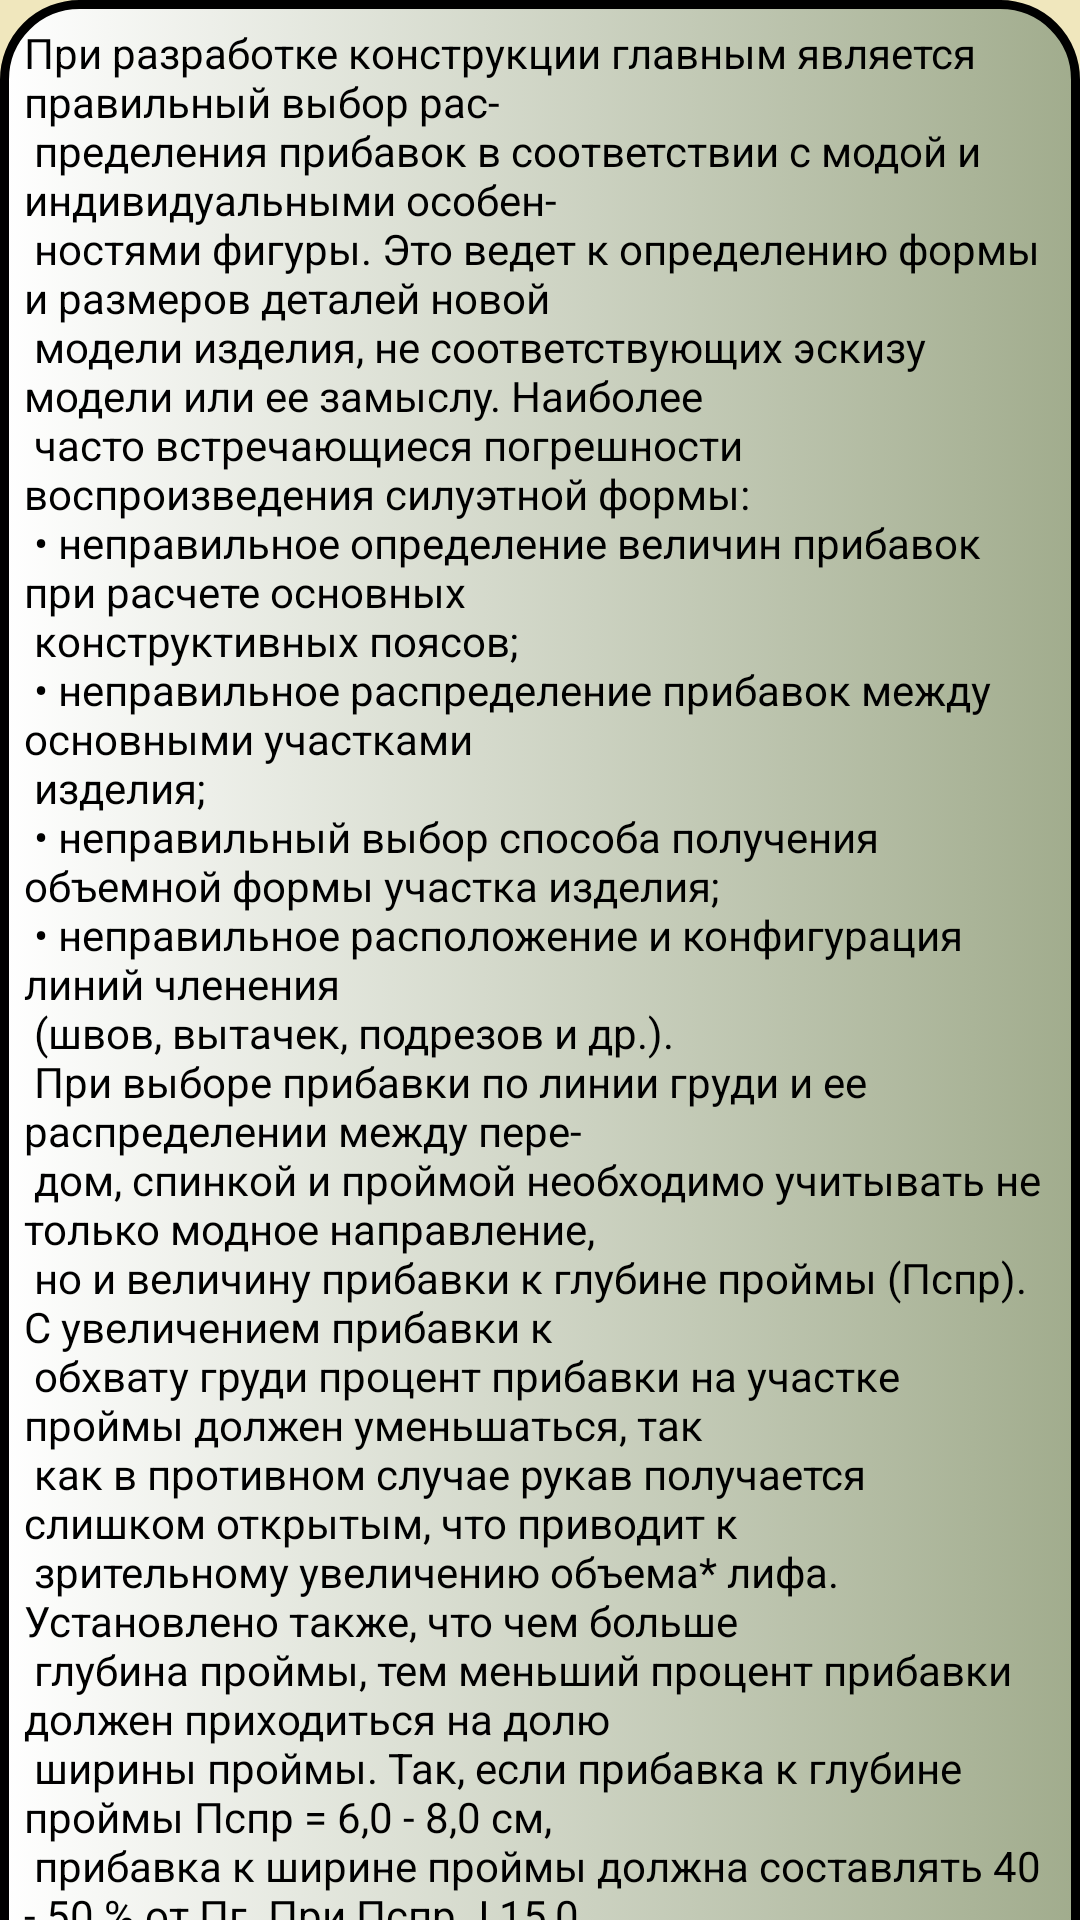

Layout XML and referenced resources for this Android screen:
<!-- AndroidManifest.xml: application theme Theme.SewingWorkshop -->
<!-- res/layout/fragment_netochnosti.xml -->
<?xml version="1.0" encoding="utf-8"?>
<FrameLayout xmlns:android="http://schemas.android.com/apk/res/android"
    xmlns:tools="http://schemas.android.com/tools"
    android:layout_width="match_parent"
    android:layout_height="match_parent"
    android:background="@color/color_of_fragments"
    tools:context=".manual.NetochnostiFragment" >

    <androidx.core.widget.NestedScrollView
        android:layout_width="match_parent"
        android:layout_height="match_parent"
        android:fillViewport="true">

        <LinearLayout
            android:layout_width="match_parent"
            android:layout_height="wrap_content"
            android:background="@drawable/buttons"
            android:orientation="vertical">

            <TextView
                android:id="@+id/textView9"
                android:layout_width="match_parent"
                android:layout_height="wrap_content"
                android:inputType="textMultiLine"
                android:padding="8dp"
                android:text="@string/DefektiNetochnostiVosproisvedenia"
                android:textColor="@color/black" />
        </LinearLayout>
    </androidx.core.widget.NestedScrollView>
</FrameLayout>
<!-- resources referenced by this layout -->
<resources>
  <color name="black">#FF000000</color>
  <color name="color_of_fragments">#F0E7BD</color>
  <!-- drawable buttons (drawable-v24) -->
  <?xml version="1.0" encoding="utf-8"?>
  <selector xmlns:android="http://schemas.android.com/apk/res/android">
      <item>
          <shape android:shape="rectangle">
              <solid android:color="@color/black"/>
              <corners android:radius="25dp"/>
              <stroke android:color="@color/black"
                  android:width="3dp"/>
              <gradient android:startColor="@color/white"
                  android:endColor="#A1AC8D"/>
  
          </shape>
      </item>
  
  </selector>
  <string name="DefektiNetochnostiVosproisvedenia">
          При  разработке  конструкции  главным  является  правильный  выбор  рас-\n
  пределения  прибавок  в  соответствии  с  модой  и  индивидуальными  особен-\n
  ностями  фигуры. Это  ведет  к  определению  формы  и  размеров  деталей  новой\n
  модели изделия, не соответствующих эскизу модели или ее замыслу. Наиболее\n
  часто встречающиеся погрешности воспроизведения силуэтной формы:\n
  •  неправильное  определение  величин  прибавок  при  расчете  основных\n
  конструктивных поясов;\n
  •  неправильное  распределение  прибавок  между  основными  участками\n
  изделия;\n
  •  неправильный выбор способа получения объемной формы участка изделия;\n
  •  неправильное  расположение   и  конфигурация  линий  членения\n
  (швов, вытачек, подрезов и др.).\n
  При выборе прибавки по линии груди и ее распределении между пере-\n
  дом, спинкой и проймой необходимо учитывать не только модное направление,\n
  но и величину прибавки к глубине проймы (Пспр). С увеличением прибавки к\n
  обхвату груди процент прибавки на участке проймы должен уменьшаться, так\n
  как в противном случае рукав получается слишком открытым, что приводит к\n
  зрительному  увеличению  объема*  лифа.  Установлено  также,  что  чем  больше\n
  глубина проймы, тем меньший процент прибавки должен приходиться на долю\n
  ширины  проймы.  Так,  если  прибавка  к  глубине  проймы  Пспр = 6,0 - 8,0 см,\n
  прибавка к ширине проймы должна составлять 40 - 50 % от Пг. При Пспр Ј 15,0\n
  см Пшпр = 0. Неправильный выбор способа формообразования заключается в\n
  недостаточном растворе вытачек или сутюжки для создания объемной формы в\n
  области груди, лопаток или бедер.\n
  Неправильное расположение и конфигурация линий членения может рас-\n
  сматриваться относительно центров спинки, переда.\n
  Необходимо  также  проверять  направление  вытачек,  глубины  складок,\n
  расположение драпировок относительно общего объема участков поверхности\n
  изделия и наиболее выпуклых ее участков. Часто коническое расширение дета-\n
  лей подменяют увеличенным наклоном боковых срезов. Это приводит к обра-\n
  зованию плоских, гладких поверхностей вместо мягких, драпированных. 
      </string>
  <style name="Theme.SewingWorkshop" parent="Theme.MaterialComponents.Light.NoActionBar">
          
          <item name="colorPrimary">@color/purple_500</item>
          <item name="colorPrimaryVariant">@color/purple_700</item>
          <item name="colorOnPrimary">@color/white</item>
          
          <item name="colorSecondary">@color/teal_200</item>
          <item name="colorSecondaryVariant">@color/teal_700</item>
          <item name="colorOnSecondary">@color/black</item>
          
          <item name="android:statusBarColor" tools:targetApi="l">?attr/colorPrimaryVariant</item>
          
      </style>
  <color name="white">#FFFFFFFF</color>
  <color name="purple_500">#FF6200EE</color>
  <color name="purple_700">#5C3F13</color>
  <color name="teal_200">#FF03DAC5</color>
  <color name="teal_700">#FF018786</color>
</resources>
